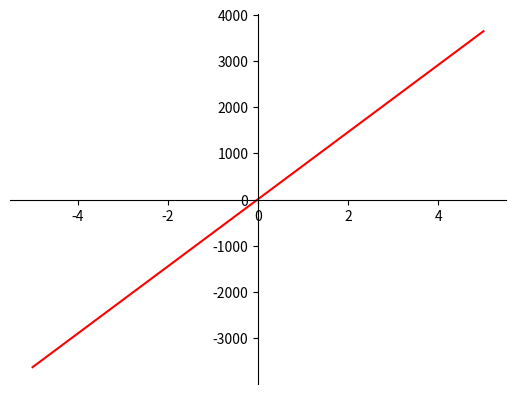

Write the Python code that produced this figure. (Note: this script raises an exception after producing the figure.)

from numpy import sqrt, sin, cos, pi
import matplotlib.pyplot as plt
import os.path
import numpy as np
x = np.linspace(-5,5,100)
y=728*x+8
checker='y=728*x+8'

if "x" in checker:
    fig = plt.figure()
    ax = fig.add_subplot(1, 1, 1)
    ax.spines['left'].set_position('center')
    ax.spines['bottom'].set_position('zero')
    ax.spines['right'].set_color('none')
    ax.spines['top'].set_color('none')
    ax.xaxis.set_ticks_position('bottom')
    ax.yaxis.set_ticks_position('left')
    # plot the function
    plt.plot(x,y, 'r')
    plt.savefig('graphs/graphdraw.png')
else:
    fig = plt.figure()
    ax = fig.add_subplot(1, 1, 1)
    ax.spines['left'].set_position('center')
    ax.spines['bottom'].set_position('zero')
    ax.spines['right'].set_color('none')
    ax.spines['top'].set_color('none')
    ax.xaxis.set_ticks_position('bottom')
    ax.yaxis.set_ticks_position('left')
    # plot the function
    plt.plot([y, y, y, y])
    plt.savefig('graphs/graphdraw.png')
